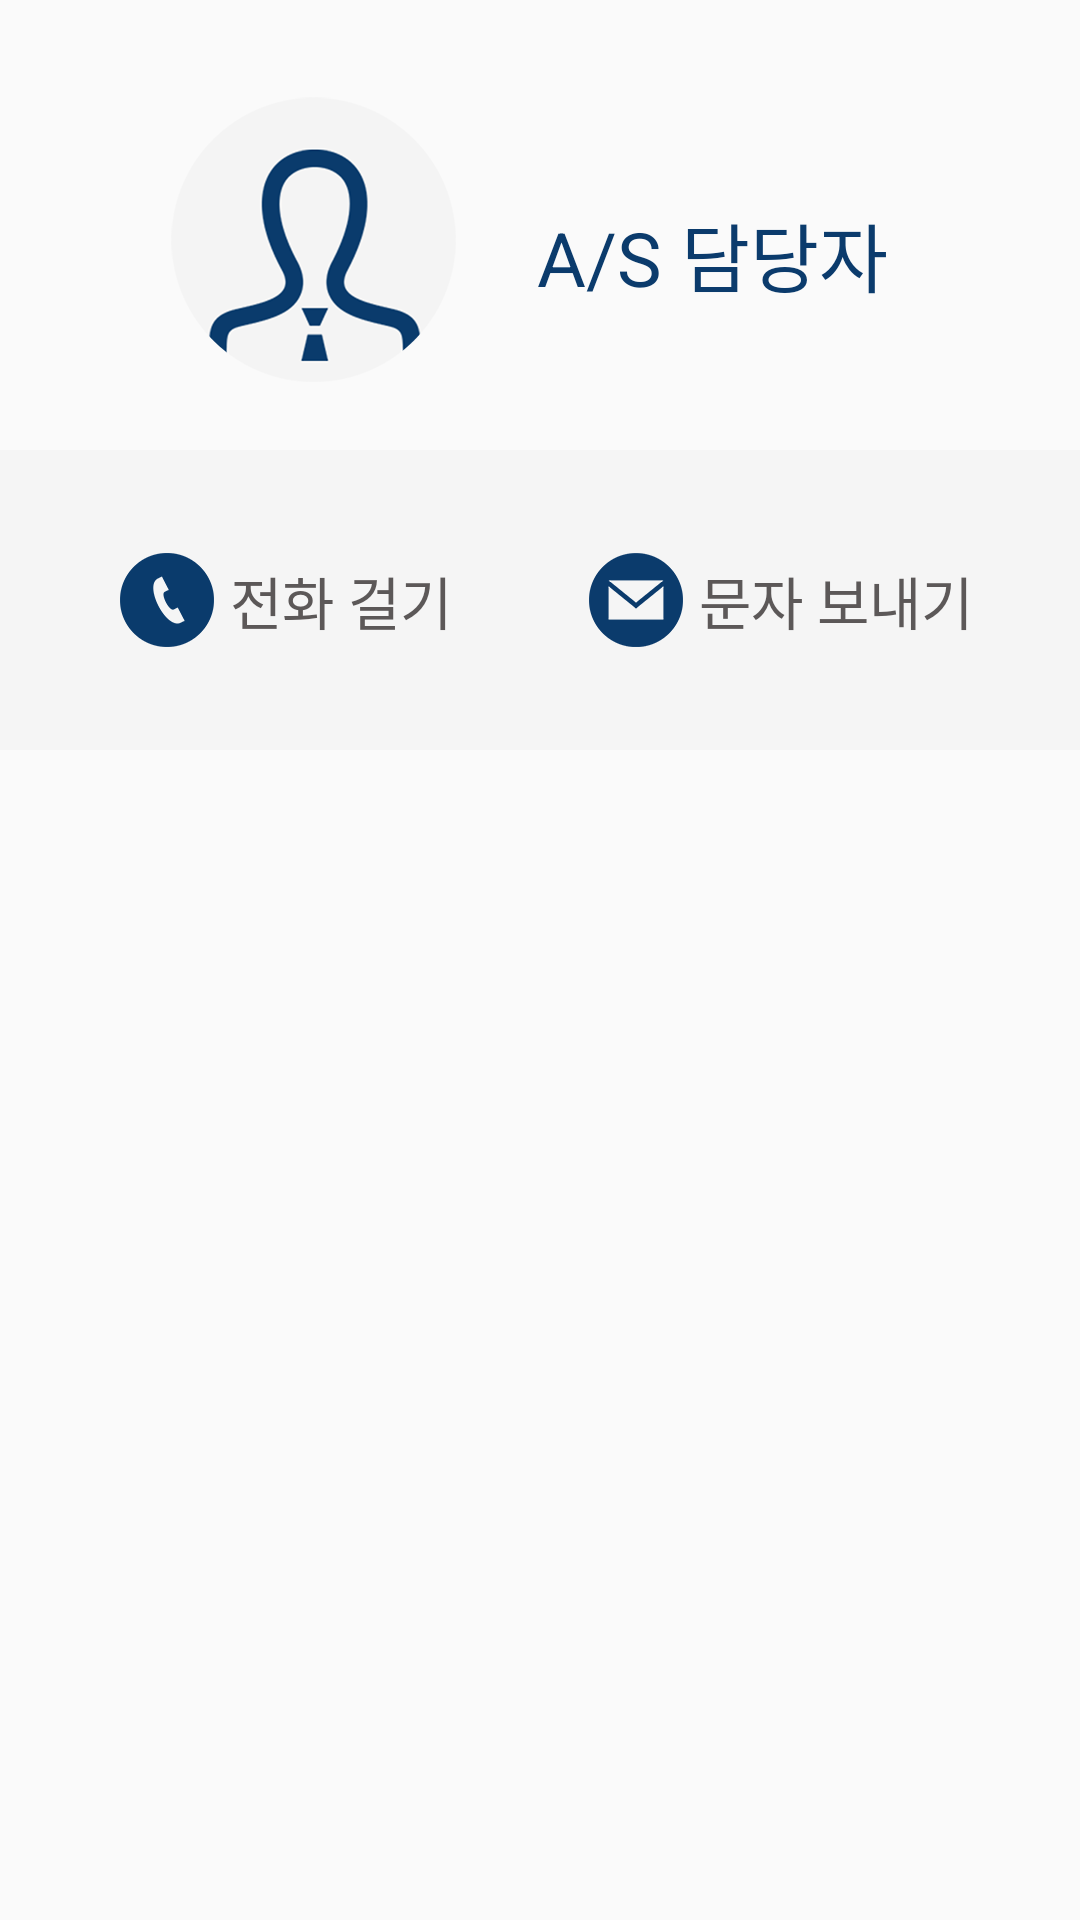

The Android layout XML behind this screen, and the referenced resources:
<!-- AndroidManifest.xml: application theme AppTheme -->
<!-- res/layout/popup_menu.xml -->
<?xml version="1.0" encoding="utf-8"?>
<androidx.constraintlayout.widget.ConstraintLayout xmlns:android="http://schemas.android.com/apk/res/android"
    android:layout_width="match_parent"
    android:layout_height="match_parent"
    xmlns:app="http://schemas.android.com/apk/res-auto">



    <LinearLayout
        android:layout_width="match_parent"
        android:layout_height="150dp"
        android:orientation="horizontal"
        app:layout_constraintTop_toTopOf="parent"
        app:layout_constraintStart_toStartOf="parent"
        android:id="@+id/linear_pop_top"
        >

        <ImageView
            android:layout_width="wrap_content"
            android:layout_height="wrap_content"
            android:layout_weight="1"
            android:src="@drawable/as_human_icon"
            android:layout_gravity="center"
            android:layout_marginLeft="40dp"
            android:layout_marginTop="20dp"
            android:layout_marginBottom="15dp"
            />

        <TextView
            android:layout_width="wrap_content"
            android:layout_height="wrap_content"
            android:layout_weight="1"
            android:layout_marginRight="30dp"
            android:layout_marginLeft="10dp"
            android:layout_gravity="center"
            android:text="@string/as_maneger"
            android:textColor="@color/text_color"
            android:textSize="25dp"
            android:layout_marginTop="10dp"
            />

    </LinearLayout>



    <LinearLayout
        android:layout_width="match_parent"
        android:layout_height="100dp"
        app:layout_constraintTop_toBottomOf="@+id/linear_pop_top"
        app:layout_constraintStart_toStartOf="parent"
        android:background="@color/top_color">


        <TextView
            android:layout_width="wrap_content"
            android:layout_height="match_parent"
            android:layout_weight="1"
            android:text="@string/as_call"
            android:textColor="@color/text_color2"
            android:gravity="center"
            android:textSize="19dp"
            android:drawableStart="@drawable/as_call_icon"
            android:paddingLeft="40dp"
            android:id="@+id/tv_as_call"
            />


        <TextView
            android:layout_width="wrap_content"
            android:layout_height="match_parent"
            android:layout_weight="1"
            android:text="@string/as_send"
            android:textColor="@color/text_color2"
            android:gravity="center"
            android:textSize="19dp"
            android:drawableStart="@drawable/as_send_icon"
            android:paddingLeft="40dp"
            android:layout_marginRight="30dp"
            android:id="@+id/tv_as_send"
            />

    </LinearLayout>


</androidx.constraintlayout.widget.ConstraintLayout>
<!-- resources referenced by this layout -->
<resources>
  <color name="text_color">#0b3b6c</color>
  <color name="text_color2">#5c5858</color>
  <color name="top_color">#f5f5f5</color>
  <!-- drawable as_call_icon: png bitmap (drawable-xhdpi, 3965 bytes) -->
  <!-- drawable as_human_icon: png bitmap (drawable-xhdpi, 17483 bytes) -->
  <!-- drawable as_send_icon: png bitmap (drawable-xhdpi, 4163 bytes) -->
  <string name="as_call">전화 걸기</string>
  <string name="as_maneger">A/S 담당자</string>
  <string name="as_send">문자 보내기</string>
  <style name="AppTheme" parent="Theme.AppCompat.Light.NoActionBar">
          
          <item name="colorPrimary">@color/bottom_color</item>
          <item name="colorPrimaryDark">#000000</item>
          <item name="colorAccent">@color/colorAccent</item>
      </style>
  <color name="bottom_color">#202020</color>
  <color name="colorAccent">#03DAC5</color>
</resources>
